Run: headless pygame with SDL's dummy video driver; simulated clock (each Clock.tick advances the game by its frame time, no real sleeping); random seed 0; keys injected as events and as key.get_pressed() state; mouse plan: one left click at the window centre at the start of phase 2, then a move to the lower-right quarter at the start of phase 3.
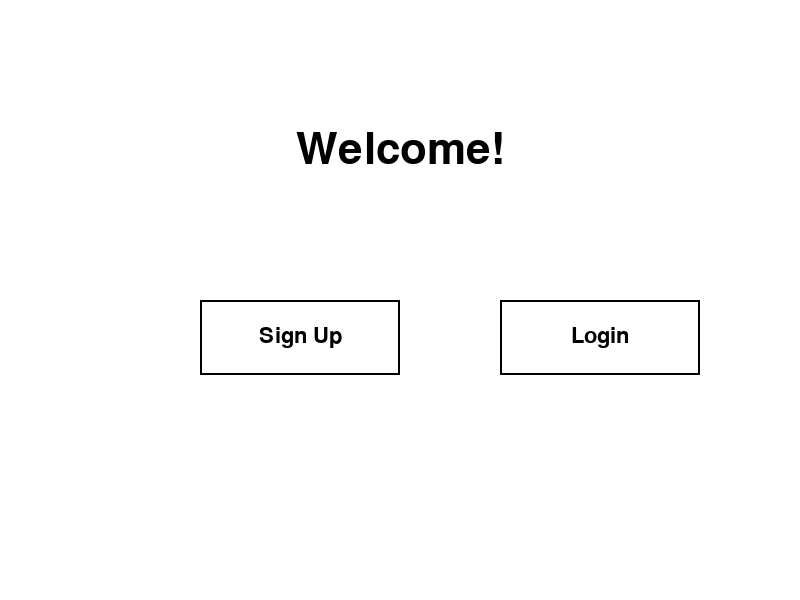
Frame 1 of 4 · flips 1–60 · no input
Frame 2 of 4 · flips 61–180 · clicked the window centre · tapped SPACE, RETURN · held RIGHT (→), D · screen unchanged from frame 1, image omitted
Frame 3 of 4 · flips 181–300 · moved the mouse to the lower-right quarter · held DOWN (↓), S · screen unchanged from frame 2, image omitted
Frame 4 of 4 · flips 301–420 · held LEFT (←), A, UP (↑), W · screen unchanged from frame 3, image omitted

The pygame program that drew these frames:

import sys

import pygame

pygame.init()

# Constants
SCREEN_WIDTH = 800
SCREEN_HEIGHT = 600
WHITE = (255, 255, 255)
BLACK = (0, 0, 0)
FONT_SIZE = 32

# Set up the Pygame window
screen = pygame.display.set_mode((SCREEN_WIDTH, SCREEN_HEIGHT))
pygame.display.set_caption("Simple App Front Page")

# Function to draw text on the screen
def draw_text(text, font, color, surface, x, y):
    text_obj = font.render(text, True, color)
    text_rect = text_obj.get_rect()
    text_rect.center = (x, y)
    surface.blit(text_obj, text_rect)

# Main loop
def main():
    while True:
        for event in pygame.event.get():
            if event.type == pygame.QUIT:
                pygame.quit()
                sys.exit()
            elif event.type == pygame.MOUSEBUTTONDOWN:
                mouse_pos = pygame.mouse.get_pos()
                if signup_button.collidepoint(mouse_pos):
                    print("Sign Up clicked")
                elif login_button.collidepoint(mouse_pos):
                    print("Login clicked")

        screen.fill(WHITE)

        # Draw title
        draw_text("Welcome!", pygame.font.Font(None, FONT_SIZE * 2), BLACK, screen, SCREEN_WIDTH // 2, SCREEN_HEIGHT // 4)

        # Draw signup button
        signup_button = pygame.Rect(SCREEN_WIDTH // 4, SCREEN_HEIGHT // 2, SCREEN_WIDTH // 4, SCREEN_HEIGHT // 8)
        pygame.draw.rect(screen, BLACK, signup_button, 2)
        draw_text("Sign Up", pygame.font.Font(None, FONT_SIZE), BLACK, screen, signup_button.centerx, signup_button.centery)

        # Draw login button
        login_button = pygame.Rect(SCREEN_WIDTH // 2 + SCREEN_WIDTH // 8, SCREEN_HEIGHT // 2, SCREEN_WIDTH // 4, SCREEN_HEIGHT // 8)
        pygame.draw.rect(screen, BLACK, login_button, 2)
        draw_text("Login", pygame.font.Font(None, FONT_SIZE), BLACK, screen, login_button.centerx, login_button.centery)

        pygame.display.flip()

if __name__ == "__main__":
    main()
